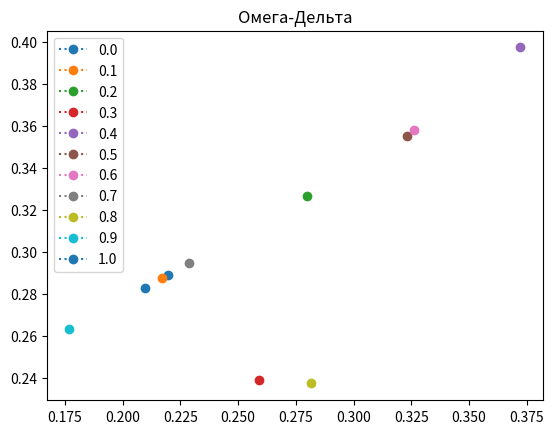

Reproduce this figure in Python. (Note: this script raises an exception after producing the figure.)
import copy
from math import *
import random
import matplotlib.pyplot as plt


def FormA(r):
    M = floor((r - 1) / 2)
    a = [0] * r
    sum_a = 0
    sum_s = 0
    a[M] = random.uniform(0, 1)
    sum_a += a[M]
    sum_s += a[M]
    for m in range(M - 1, 0, -1):
        a[m] = 0.5 * random.uniform(0, 1 - sum_s)
        sum_s += a[m]
        a[r - 1 - m] = a[m]
        sum_a += 2 * a[m]
    a[0] = 0.5 * (1 - a[M])
    a[r - 1] = 0.5 * (1 - a[M])
    sum_a += 2 * a[0]
    for l in range(r):
        a[l] /= sum_a
    return a;


def FormFAv(r, K, f_real, a):
    f_av = []
    M = floor((r - 1) / 2)
    for k in range(M, K - M + 1):
        # f_av.append(0)
        sum = 0
        for j in range(k - M, k + M + 1):
            # f_av[k-M] += f_real[j] * a[j + M + 1 - k]
            sum += f_real[j] * a[j + M - k]
        f_av.append(sum)
    return f_av


def WO(r, K, f_av, f_real):
    M = floor((r - 1) / 2)
    w_list = []
    o_list = []
    o_list.append(abs(f_av[0] - f_real[0]))
    for i in range(1, K - M - 1):
        w_list.append(abs(f_av[i] - f_av[i - 1]))
        o_list.append(abs(f_av[i] - f_real[i]))
    w = max(w_list)
    o = max(o_list)
    w_o = [w, o]
    return w_o


def countAlfa(r, K, f_real):
    a = FormA(r)
    f_av = FormFAv(r, K, f_real, a)
    w_o = WO(r, K, f_av, f_real)
    w_o_a = []
    w_o_a.append(w_o[0])
    w_o_a.append(w_o[1])
    w_o_a.append(a)
    w_o_a.append(f_av)
    return w_o_a


def main():
    x_min = 0
    x_max = pi
    K = 100
    A = 0.25
    r = 3
    e = 0.01
    P = 0.95
    x = []
    f = []
    f_real = []
    noise = []
    L = 10
    M = floor((r - 1) / 2)
    print("%-3s%7s%7s%7s%7s" % ("k", "x", "f", "noise", "f_real"))
    for k in range(K + 1):
        x.append(x_min + k * (x_max - x_min) / K)
        f.append(sin(x[k]) + 2 * A)
        noise.append(random.uniform(-A, A))
        f_real.append(f[k] + noise[k])
        print("%-3d%7.3f%7.3f%7.3f%7.3f" % (k, x[k], f[k], noise[k], f_real[k]))
    print("  ")
    info_min = []
    dmin = 8
    lambda_min = 8
    N = floor(log(1 - P) / log(1 - e / (x_max - x_min)))
    plt.title("Омега-Дельта")
    for l in range(L + 1):
        lam = l / L
        print("Для Лямбда = ", lam)
        w_o_a = countAlfa(r, K, copy.deepcopy(f_real))
        for i in range(0, N):
            # dist = max(lam * w_o_a[0], (1 - lam) * w_o_a[1])
            dist = max(w_o_a[0], w_o_a[1])
            if i == 0:
                dist_min = dist
                w_o_a_min = w_o_a
            else:
                if dist < dist_min:
                    dist_min = dist
                    w_o_a_min = w_o_a
        print("J( ", w_o_a_min[0], "; ", w_o_a_min[1], ") = ", lam * w_o_a_min[0] + (1 - lam) * w_o_a_min[1])
        print("dist =  ", dist_min)
        plt.plot(w_o_a_min[0], w_o_a_min[1], linestyle=":", marker='o', label=lam)
        if l == 0:
            info_min = w_o_a_min
            dmin = dist_min
            lambda_min = l / L
        else:
            if dist_min < dmin:
                info_min = w_o_a_min
                dmin = dist_min
                lambda_min = l / L

    plt.legend(loc='upper left')
    plt.savefig('/home/<user>/MO/lab5/w-del1_r3.png', format='png')
    plt.show()
    plt.plot(range(0, K + 1), f_real, color='g', label="f_real")
    plt.plot(range(0, K + 1), f, color='b', label="f_ideal")
    if r == 5:
        plt.plot(range(K - M - 1), info_min[3], color='r', label="result")
    if r == 3:
        plt.plot(range(K - M), info_min[3], color='r', label="result")
    plt.savefig('/home/<user>/MO/lab5/plot1_r3.png', format='png')
    plt.legend(loc='upper left')
    plt.show()
    plt.title("Noise")
    plt.plot(x, noise, color='y')
    plt.savefig('/home/<user>/MO/lab5/noise1_r3.png', format='png')
    plt.show()
    print("   ")
    print("   ")
    print("   ")
    print("Результат")
    print("J = ", lambda_min * info_min[0] + (1 - lambda_min) * info_min[1])
    print("w = ", info_min[0])
    print("o = ", info_min[1])
    print("alfa = ", info_min[2])
    print("lambda = ", lambda_min)


main()
